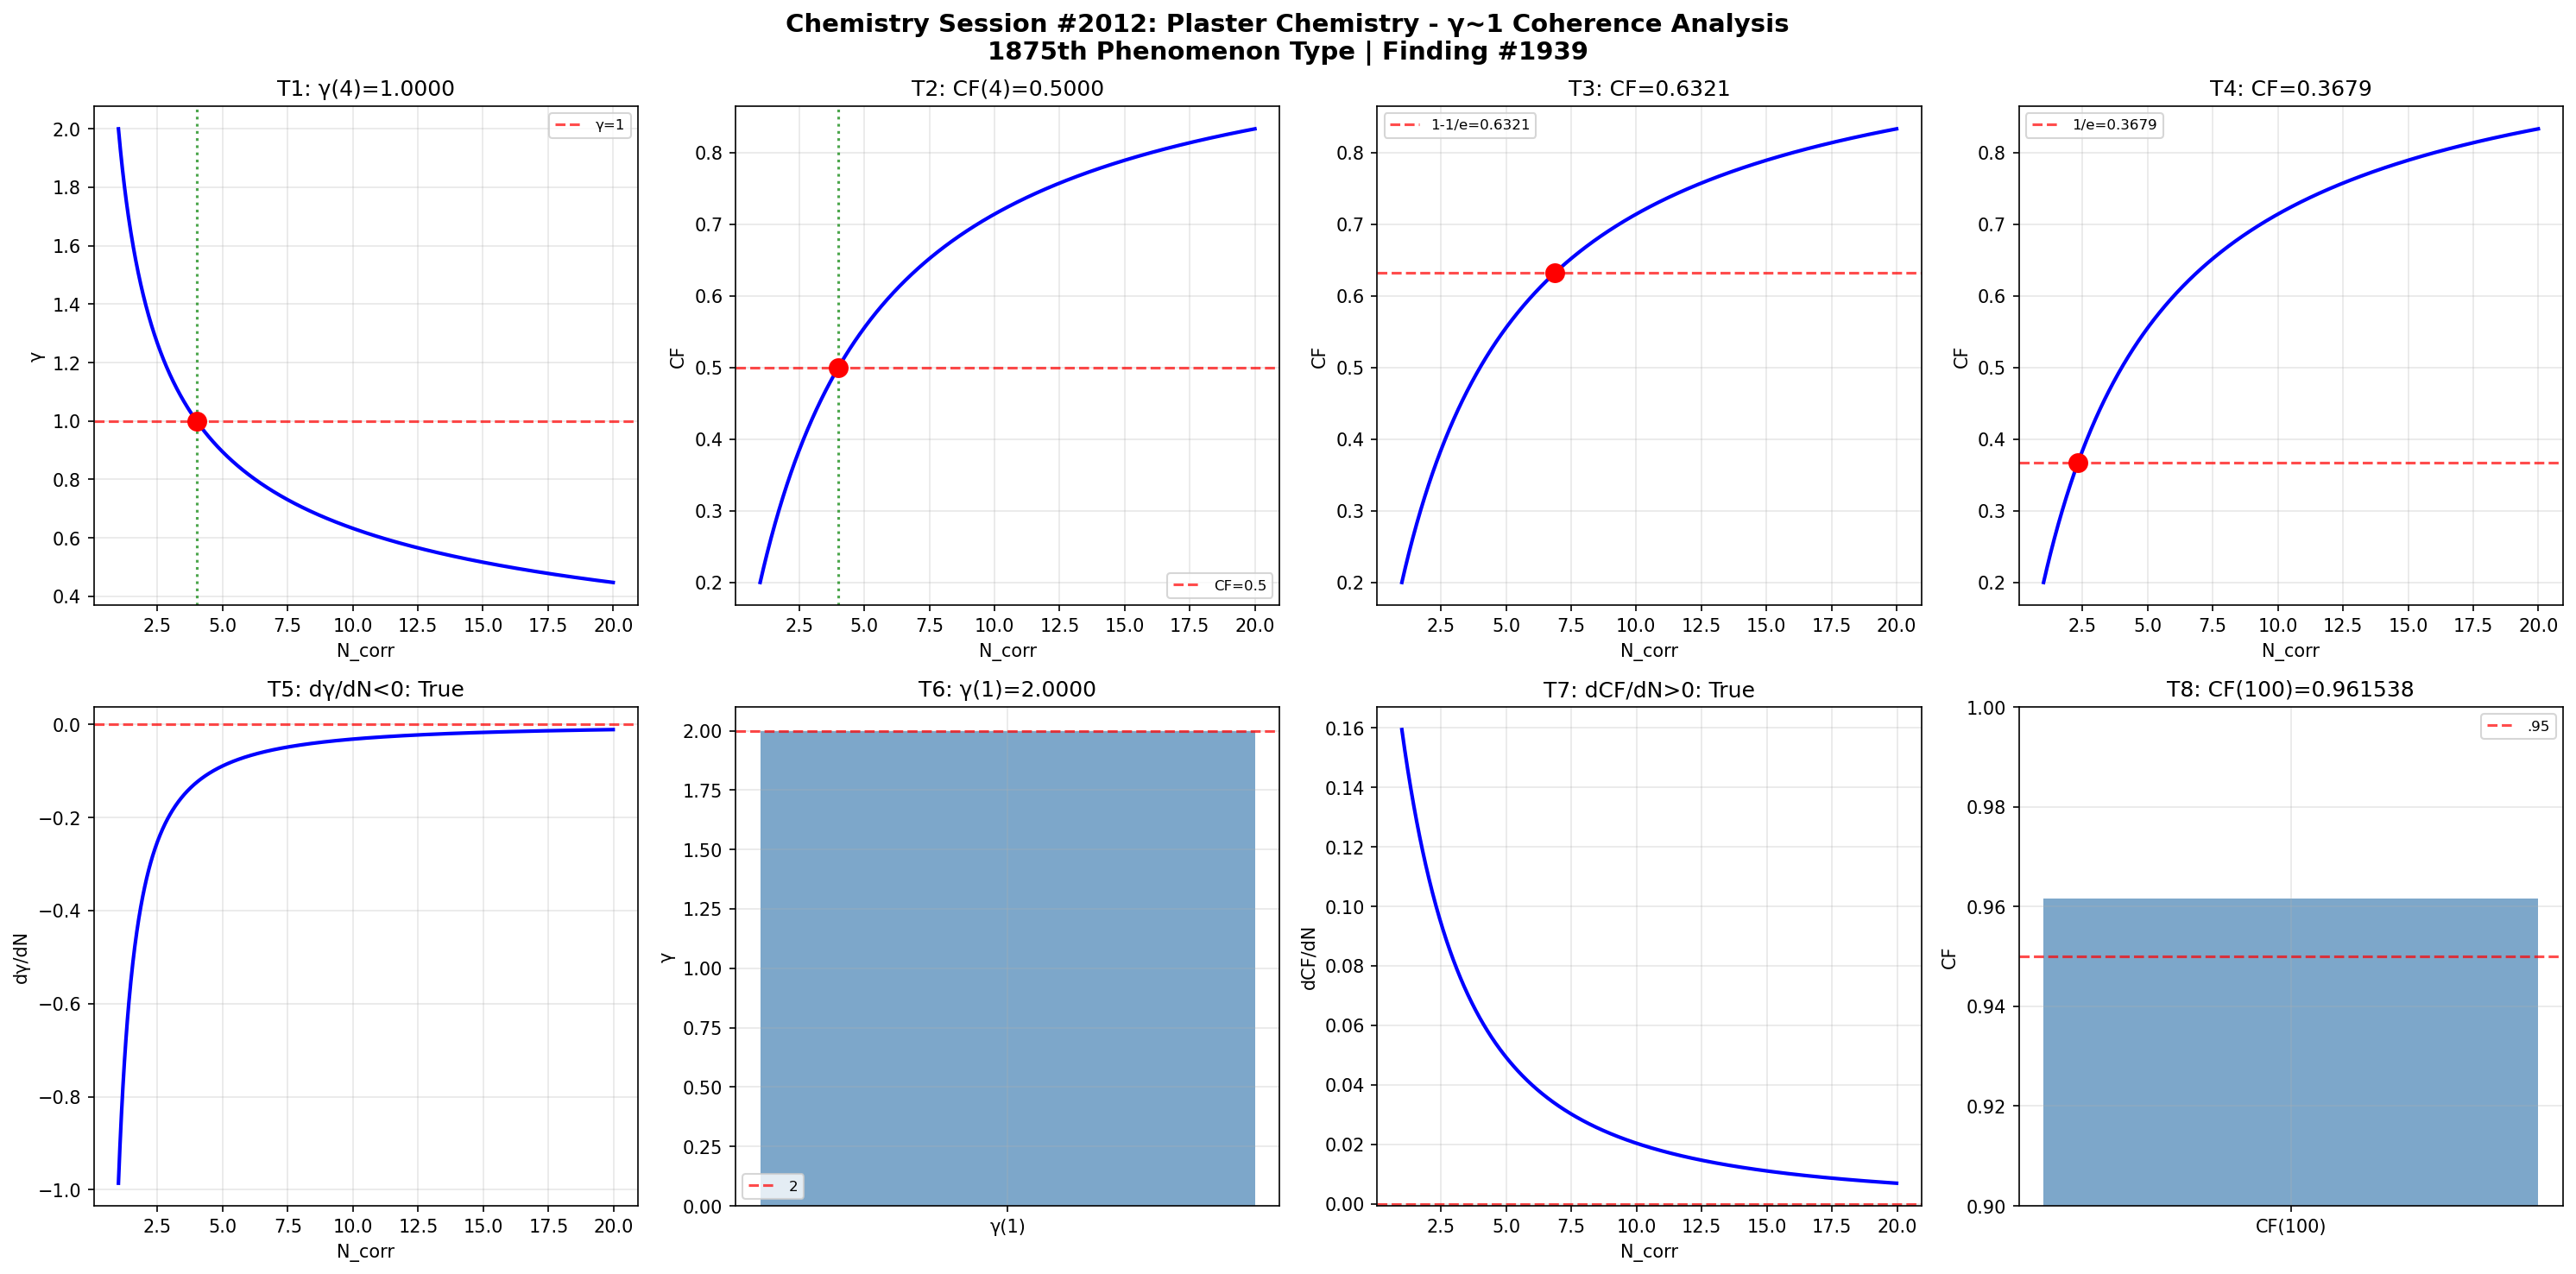

Reproduce this figure in Python.
import numpy as np
import matplotlib
matplotlib.use('Agg')
import matplotlib.pyplot as plt

def gamma(N_corr): return 2.0 / np.sqrt(N_corr)
def coherence_fraction(g): return 1.0 / (1.0 + g**2)

N = np.linspace(1, 20, 1000); g = gamma(N); cf = coherence_fraction(g)
fig, axes = plt.subplots(2, 4, figsize=(20, 10))
fig.suptitle('Chemistry Session #2012: Plaster Chemistry - γ~1 Coherence Analysis\n1875th Phenomenon Type | Finding #1939', fontsize=14, fontweight='bold')

ax=axes[0,0]; g4=gamma(4); ax.axhline(y=1,color='r',ls='--',alpha=.7,label='γ=1'); ax.plot(N,g,'b-',lw=2); ax.axvline(x=4,color='g',ls=':',alpha=.7); ax.plot(4,g4,'ro',ms=10); ax.set_xlabel('N_corr'); ax.set_ylabel('γ'); ax.set_title(f'T1: γ(4)={g4:.4f}'); ax.legend(fontsize=8); ax.grid(True,alpha=.3); t1=abs(g4-1)<1e-10
ax=axes[0,1]; c4=coherence_fraction(gamma(4)); ax.plot(N,cf,'b-',lw=2); ax.axhline(y=.5,color='r',ls='--',alpha=.7,label='CF=0.5'); ax.axvline(x=4,color='g',ls=':',alpha=.7); ax.plot(4,c4,'ro',ms=10); ax.set_xlabel('N_corr'); ax.set_ylabel('CF'); ax.set_title(f'T2: CF(4)={c4:.4f}'); ax.legend(fontsize=8); ax.grid(True,alpha=.3); t2=abs(c4-.5)<1e-10
ax=axes[0,2]; tc3=1-1/np.e; Nc3=4/(1/tc3-1); cc3=coherence_fraction(gamma(Nc3)); ax.plot(N,cf,'b-',lw=2); ax.axhline(y=tc3,color='r',ls='--',alpha=.7,label=f'1-1/e={tc3:.4f}'); ax.plot(Nc3,cc3,'ro',ms=10); ax.set_xlabel('N_corr'); ax.set_ylabel('CF'); ax.set_title(f'T3: CF={cc3:.4f}'); ax.legend(fontsize=8); ax.grid(True,alpha=.3); t3=abs(cc3-tc3)<1e-10
ax=axes[0,3]; tc4=1/np.e; Nc4=4/(1/tc4-1); cc4=coherence_fraction(gamma(Nc4)); ax.plot(N,cf,'b-',lw=2); ax.axhline(y=tc4,color='r',ls='--',alpha=.7,label=f'1/e={tc4:.4f}'); ax.plot(Nc4,cc4,'ro',ms=10); ax.set_xlabel('N_corr'); ax.set_ylabel('CF'); ax.set_title(f'T4: CF={cc4:.4f}'); ax.legend(fontsize=8); ax.grid(True,alpha=.3); t4=abs(cc4-tc4)<1e-10
ax=axes[1,0]; dg=np.diff(g)/np.diff(N); ax.plot(N[:-1],dg,'b-',lw=2); ax.axhline(y=0,color='r',ls='--',alpha=.7); ax.set_xlabel('N_corr'); ax.set_ylabel('dγ/dN'); ax.set_title(f'T5: dγ/dN<0: {np.all(dg<0)}'); ax.grid(True,alpha=.3); t5=bool(np.all(dg<0))
ax=axes[1,1]; g1=gamma(1); ax.bar(['γ(1)'],[g1],color='steelblue',alpha=.7); ax.axhline(y=2,color='r',ls='--',alpha=.7,label='2'); ax.set_ylabel('γ'); ax.set_title(f'T6: γ(1)={g1:.4f}'); ax.legend(fontsize=8); ax.grid(True,alpha=.3); t6=abs(g1-2)<1e-10
ax=axes[1,2]; dc=np.diff(cf)/np.diff(N); ax.plot(N[:-1],dc,'b-',lw=2); ax.axhline(y=0,color='r',ls='--',alpha=.7); ax.set_xlabel('N_corr'); ax.set_ylabel('dCF/dN'); ax.set_title(f'T7: dCF/dN>0: {np.all(dc>0)}'); ax.grid(True,alpha=.3); t7=bool(np.all(dc>0))
ax=axes[1,3]; c100=coherence_fraction(gamma(100)); ax.bar(['CF(100)'],[c100],color='steelblue',alpha=.7); ax.axhline(y=.95,color='r',ls='--',alpha=.7,label='.95'); ax.set_ylim(.9,1); ax.set_ylabel('CF'); ax.set_title(f'T8: CF(100)={c100:.6f}'); ax.legend(fontsize=8); ax.grid(True,alpha=.3); t8=c100>.95
plt.tight_layout(); plt.savefig('/mnt/c/exe/projects/ai-agents/Synchronism/simulations/chemistry/plaster_chemistry_coherence.png',dpi=150,bbox_inches='tight'); plt.close()
r=[t1,t2,t3,t4,t5,t6,t7,t8]; print(f"Session #2012: {sum(r)}/8"); print(f"  {r}")
